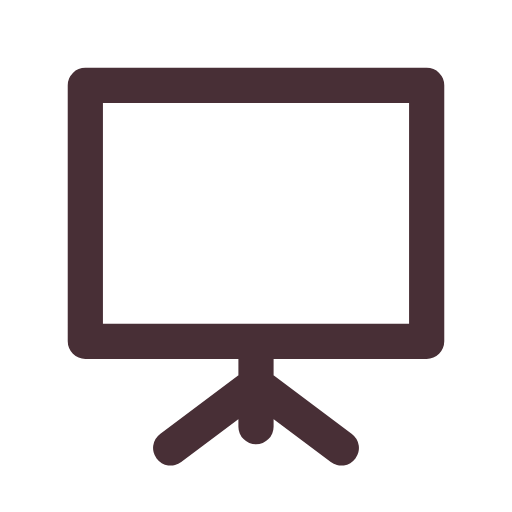
t = 0.00 s
t = 0.12 s: frame unchanged from t = 0.00 s, image omitted
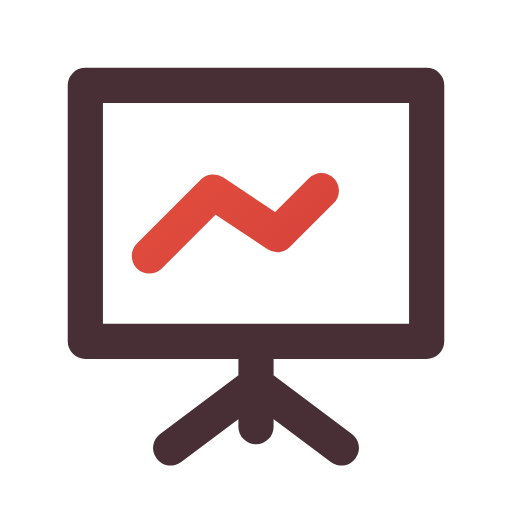
t = 0.38 s
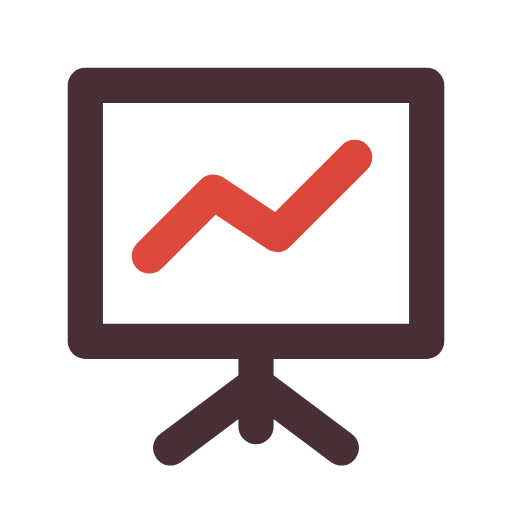
t = 0.51 s
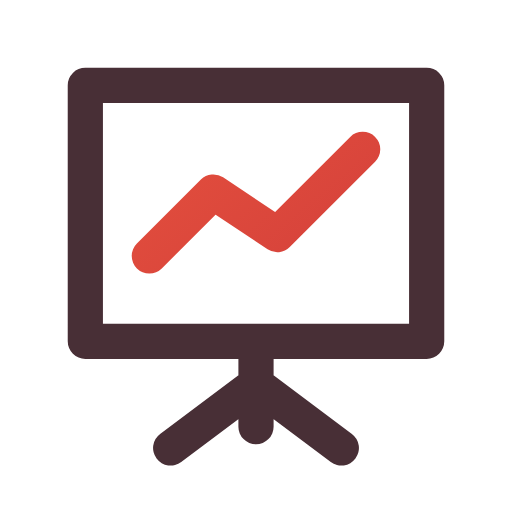
t = 0.64 s
t = 0.80 s: frame unchanged from t = 0.64 s, image omitted

The animated SVG that drew these frames (rendered in a browser with its animation timeline set to each time). Animation: 1 CSS @keyframes rule; one cycle of 0.80 s.

<svg xmlns="http://www.w3.org/2000/svg" width="24" height="24" viewBox="0 0 24 24" fill="none" role="img" aria-label="Presentation" class="ecui-presentation-light-motion">
<title>Presentation</title>
<desc>The chart is plotted on the fixed screen.</desc>
<defs><linearGradient id="ecui-presentation-light-motion-accent" gradientUnits="userSpaceOnUse" x1="4" y1="3" x2="20" y2="22"><stop stop-color="#E9543E" style="stop-color:var(--ec-icon-accent,#E9543E)"/><stop offset="1" stop-color="#C93639" style="stop-color:var(--ec-icon-accent-end,#C93639)"/></linearGradient></defs>
<style>@media(prefers-reduced-motion:no-preference){.ecui-presentation-light-motion .p1{stroke-dasharray:1;stroke-dashoffset:0;transform-box:view-box;transform-origin:12px 12px;animation:ecui-presentation-light-motion-p1 800ms cubic-bezier(.3,0,.2,1) 1 backwards}@keyframes ecui-presentation-light-motion-p1{0%{stroke-dashoffset:1}15%{stroke-dashoffset:1}80%{stroke-dashoffset:0}100%{stroke-dashoffset:0}}}</style>
<path class="p0" d="M4 4H20V16H4ZM12 16V20M8 21L12 18L16 21" fill="none" stroke="#482F36" stroke-width="1.65" stroke-linecap="round" stroke-linejoin="round" style="stroke:var(--ec-icon-ink,#482F36)"/>
<path class="p1" d="M7 12L10 9L13 11L17 7" fill="none" stroke="url(#ecui-presentation-light-motion-accent)" stroke-width="1.65" stroke-linecap="round" stroke-linejoin="round" pathLength="1"/>
</svg>
